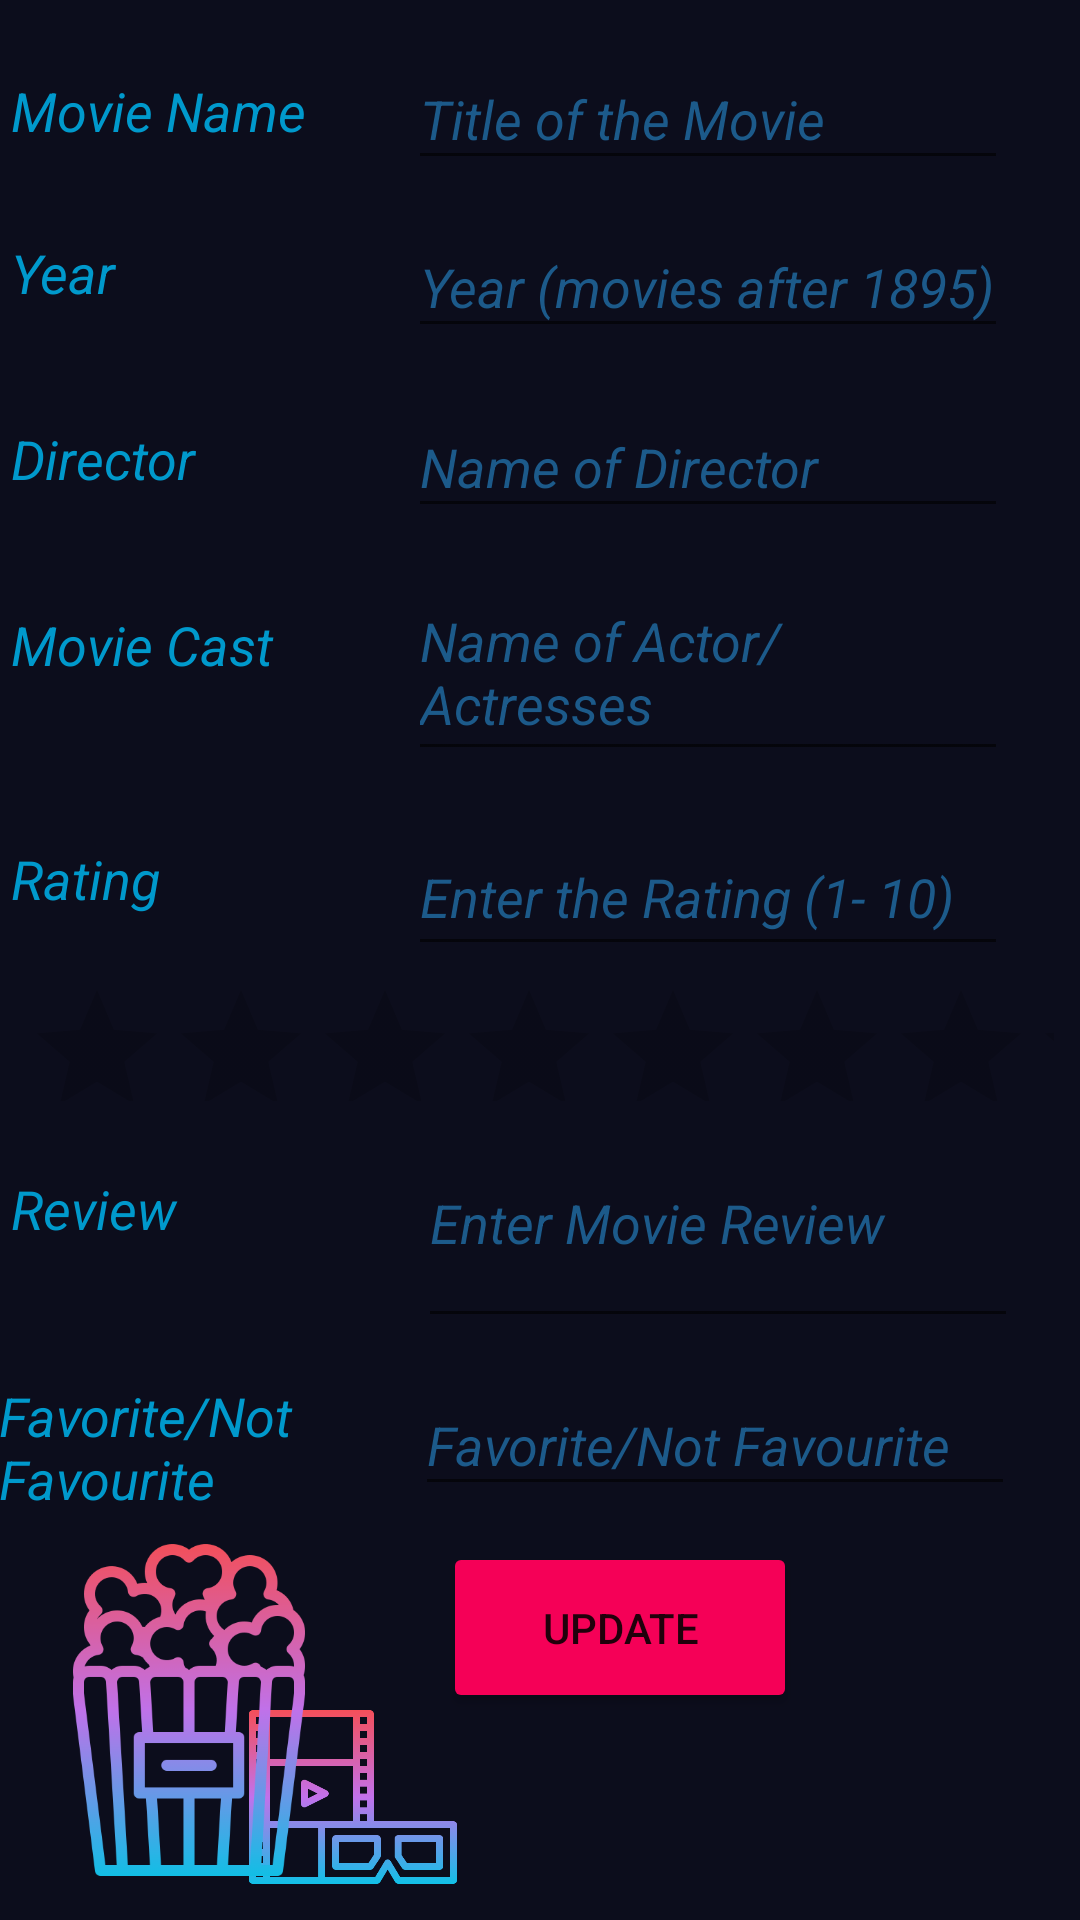

Here is an Android app screen rendered from its layout file. Give the layout XML and the strings, colors and styles it references.
<!-- AndroidManifest.xml: application theme Theme.CW2 -->
<!-- res/layout/activity_display_full_details_of_movie.xml -->
<?xml version="1.0" encoding="utf-8"?>
<androidx.constraintlayout.widget.ConstraintLayout xmlns:android="http://schemas.android.com/apk/res/android"
    xmlns:app="http://schemas.android.com/apk/res-auto"
    xmlns:tools="http://schemas.android.com/tools"
    android:layout_width="match_parent"
    android:layout_height="match_parent"
    android:background="@color/backgroundColor"
    tools:context=".DisplayMovieDetailsScreen">

    <ImageView
        android:id="@+id/moviePageImg"
        android:layout_width="82dp"
        android:layout_height="74dp"
        android:layout_marginBottom="4dp"
        android:contentDescription="@string/movieimg"
        app:layout_constraintBottom_toBottomOf="parent"
        app:layout_constraintEnd_toEndOf="parent"
        app:layout_constraintHorizontal_bias="0.276"
        app:layout_constraintStart_toStartOf="parent"
        app:srcCompat="@drawable/icon7" />

    <EditText
        android:id="@+id/inputMovieTitle"
        android:layout_width="200dp"
        android:layout_height="44dp"
        android:layout_marginTop="16dp"
        android:autofillHints=""
        android:ems="10"
        android:hint="@string/title_of_the_movie"
        android:inputType="textPersonName"
        android:textColor="@color/white"
        android:textColorHint="@color/hintColor2"
        android:textStyle="italic"
        app:layout_constraintEnd_toEndOf="parent"
        app:layout_constraintHorizontal_bias="0.849"
        app:layout_constraintStart_toStartOf="parent"
        app:layout_constraintTop_toTopOf="parent" />

    <EditText
        android:id="@+id/inputMovieYear"
        android:layout_width="200dp"
        android:layout_height="44dp"
        android:layout_marginTop="12dp"
        android:autofillHints=""
        android:defaultValue="1896"
        android:ems="10"
        android:hint="@string/year_movies_after_1895"
        android:inputType="number"
        android:maxLength="4"
        android:textColor="@color/white"
        android:textColorHint="@color/hintColor2"
        android:textStyle="italic"
        app:layout_constraintEnd_toEndOf="parent"
        app:layout_constraintHorizontal_bias="0.849"
        app:layout_constraintStart_toStartOf="parent"
        app:layout_constraintTop_toBottomOf="@+id/inputMovieTitle" />

    <EditText
        android:id="@+id/inputMovieDirector"
        android:layout_width="200dp"
        android:layout_height="44dp"
        android:layout_marginTop="16dp"
        android:autofillHints=""
        android:ems="10"
        android:hint="@string/name_of_director"
        android:inputType="textPersonName"
        android:textColor="@color/white"
        android:textColorHint="@color/hintColor2"
        android:textStyle="italic"
        app:layout_constraintEnd_toEndOf="parent"
        app:layout_constraintHorizontal_bias="0.849"
        app:layout_constraintStart_toStartOf="parent"
        app:layout_constraintTop_toBottomOf="@+id/inputMovieYear" />

    <EditText
        android:id="@+id/inputMovieCast"
        android:layout_width="200dp"
        android:layout_height="69dp"
        android:layout_marginTop="12dp"
        android:autofillHints=""
        android:ems="10"
        android:hint="@string/name_of_actor_actresses"
        android:inputType="textMultiLine|textPersonName"
        android:textColor="@color/white"
        android:textColorHint="@color/hintColor2"
        android:textStyle="italic"
        app:layout_constraintEnd_toEndOf="parent"
        app:layout_constraintHorizontal_bias="0.849"
        app:layout_constraintStart_toStartOf="parent"
        app:layout_constraintTop_toBottomOf="@+id/inputMovieDirector" />

    <EditText
        android:id="@+id/inputMovieRating"
        android:layout_width="200dp"
        android:layout_height="49dp"
        android:layout_marginTop="16dp"
        android:autofillHints=""
        android:ems="10"
        android:hint="@string/enter_the_rating_1_10"
        android:inputType="number"
        android:textColor="@color/white"
        android:textColorHint="@color/hintColor2"
        android:textStyle="italic"
        app:layout_constraintEnd_toEndOf="parent"
        app:layout_constraintHorizontal_bias="0.849"
        app:layout_constraintStart_toStartOf="parent"
        app:layout_constraintTop_toBottomOf="@+id/inputMovieCast" />

    <EditText
        android:id="@+id/inputMovieReview"
        android:layout_width="200dp"
        android:layout_height="80dp"
        android:layout_marginTop="44dp"
        android:autofillHints=""
        android:ems="10"
        android:hint="@string/enter_movie_review"
        android:inputType="textMultiLine|textPersonName"
        android:textColor="@color/white"
        android:textColorHint="@color/hintColor2"
        android:textStyle="italic"
        app:layout_constraintEnd_toEndOf="parent"
        app:layout_constraintHorizontal_bias="0.87"
        app:layout_constraintStart_toStartOf="parent"
        app:layout_constraintTop_toBottomOf="@+id/inputMovieRating" />

    <ImageView
        android:id="@+id/imageView2"
        android:layout_width="118dp"
        android:layout_height="132dp"
        android:layout_marginStart="4dp"
        android:layout_marginBottom="4dp"
        android:contentDescription="@string/popcorn_image"
        app:layout_constraintBottom_toBottomOf="parent"
        app:layout_constraintStart_toStartOf="parent"
        app:srcCompat="@drawable/popcorn" />

    <Button
        android:id="@+id/updateBtn"
        android:layout_width="118dp"
        android:layout_height="57dp"
        android:layout_marginTop="68dp"
        android:backgroundTint="@color/buttoncolor1"
        android:onClick="updateMovieDetails"
        android:text="@string/update"
        app:layout_constraintEnd_toEndOf="parent"
        app:layout_constraintHorizontal_bias="0.61"
        app:layout_constraintStart_toStartOf="parent"
        app:layout_constraintTop_toBottomOf="@+id/inputMovieReview" />

    <EditText
        android:id="@+id/inputFavouriteState"
        android:layout_width="200dp"
        android:layout_height="44dp"
        android:layout_marginTop="12dp"
        android:autofillHints=""
        android:ems="10"
        android:hint="@string/favorite_not_favourite"
        android:inputType="textMultiLine|textPersonName"
        android:textColor="@color/white"
        android:textColorHint="@color/hintColor2"
        android:textStyle="italic"
        app:layout_constraintEnd_toEndOf="parent"
        app:layout_constraintHorizontal_bias="0.865"
        app:layout_constraintStart_toStartOf="parent"
        app:layout_constraintTop_toBottomOf="@+id/inputMovieReview" />

    <RatingBar
        android:id="@+id/ratingBar"
        android:layout_width="343dp"
        android:layout_height="41dp"
        android:layout_marginTop="4dp"
        android:numStars="10"
        android:progressTint="@color/ratingColor"
        app:layout_constraintEnd_toEndOf="parent"
        app:layout_constraintHorizontal_bias="0.488"
        app:layout_constraintStart_toStartOf="parent"
        app:layout_constraintTop_toBottomOf="@+id/inputMovieRating" />

    <TextView
        android:id="@+id/textView1"
        android:layout_width="130dp"
        android:layout_height="42dp"
        android:layout_marginTop="16dp"
        android:gravity="center|left"
        android:text="@string/movie_name"
        android:textColor="@android:color/holo_blue_dark"
        android:textSize="18sp"
        android:textStyle="italic"
        app:layout_constraintEnd_toStartOf="@+id/inputMovieTitle"
        app:layout_constraintHorizontal_bias="0.607"
        app:layout_constraintStart_toStartOf="parent"
        app:layout_constraintTop_toTopOf="parent" />

    <TextView
        android:id="@+id/textView2"
        android:layout_width="130dp"
        android:layout_height="42dp"
        android:layout_marginTop="12dp"
        android:gravity="center|start"
        android:text="@string/year"
        android:textColor="@android:color/holo_blue_dark"
        android:textSize="18sp"
        android:textStyle="italic"
        app:layout_constraintEnd_toStartOf="@+id/inputMovieYear"
        app:layout_constraintHorizontal_bias="0.588"
        app:layout_constraintStart_toStartOf="parent"
        app:layout_constraintTop_toBottomOf="@+id/textView1" />

    <TextView
        android:id="@+id/textView3"
        android:layout_width="130dp"
        android:layout_height="42dp"
        android:layout_marginTop="20dp"
        android:gravity="center|start"
        android:text="@string/director"
        android:textColor="@android:color/holo_blue_dark"
        android:textSize="18sp"
        android:textStyle="italic"
        app:layout_constraintEnd_toStartOf="@+id/inputMovieDirector"
        app:layout_constraintHorizontal_bias="0.588"
        app:layout_constraintStart_toStartOf="parent"
        app:layout_constraintTop_toBottomOf="@+id/textView2" />


    <TextView
        android:id="@+id/textView4"
        android:layout_width="130dp"
        android:layout_height="42dp"
        android:layout_marginTop="20dp"
        android:gravity="center|start"
        android:text="@string/movie_cast"
        android:textColor="@android:color/holo_blue_dark"
        android:textSize="18sp"
        android:textStyle="italic"
        app:layout_constraintEnd_toStartOf="@+id/inputMovieDirector"
        app:layout_constraintHorizontal_bias="0.588"
        app:layout_constraintStart_toStartOf="parent"
        app:layout_constraintTop_toBottomOf="@+id/textView3" />

    <TextView
        android:id="@+id/textView5"
        android:layout_width="130dp"
        android:layout_height="42dp"
        android:layout_marginTop="36dp"
        android:gravity="center|start"
        android:text="@string/rating"
        android:textColor="@android:color/holo_blue_dark"
        android:textSize="18sp"
        android:textStyle="italic"
        app:layout_constraintEnd_toStartOf="@+id/inputMovieDirector"
        app:layout_constraintHorizontal_bias="0.588"
        app:layout_constraintStart_toStartOf="parent"
        app:layout_constraintTop_toBottomOf="@+id/textView4" />

    <TextView
        android:id="@+id/textView6"
        android:layout_width="130dp"
        android:layout_height="42dp"
        android:layout_marginTop="68dp"
        android:gravity="center|start"
        android:text="@string/review"
        android:textColor="@android:color/holo_blue_dark"
        android:textSize="18sp"
        android:textStyle="italic"
        app:layout_constraintEnd_toStartOf="@+id/inputMovieDirector"
        app:layout_constraintHorizontal_bias="0.588"
        app:layout_constraintStart_toStartOf="parent"
        app:layout_constraintTop_toBottomOf="@+id/textView5" />


    <TextView
        android:id="@+id/textView7"
        android:layout_width="137dp"
        android:layout_height="53dp"
        android:layout_marginTop="32dp"
        android:gravity="center|start"
        android:text="@string/favorite_not_favourite"
        android:textColor="@android:color/holo_blue_dark"
        android:textSize="18sp"
        android:textStyle="italic"
        app:layout_constraintEnd_toStartOf="@+id/inputMovieDirector"
        app:layout_constraintHorizontal_bias="0.833"
        app:layout_constraintStart_toStartOf="parent"
        app:layout_constraintTop_toBottomOf="@+id/textView6" />

</androidx.constraintlayout.widget.ConstraintLayout>
<!-- resources referenced by this layout -->
<resources>
  <color name="backgroundColor">#0C0D1C</color>
  <color name="buttoncolor1">#F50057</color>
  <color name="hintColor2">#1C5A8A</color>
  <color name="ratingColor">#FFEA00</color>
  <color name="white">#FFFFFFFF</color>
  <!-- drawable icon7: png bitmap (drawable, 10029 bytes) -->
  <!-- drawable popcorn: png bitmap (drawable, 34300 bytes) -->
  <string name="director">Director</string>
  <string name="enter_movie_review">Enter Movie Review</string>
  <string name="enter_the_rating_1_10">Enter the Rating (1- 10)</string>
  <string name="favorite_not_favourite">Favorite/Not Favourite</string>
  <string name="movie_cast">Movie Cast</string>
  <string name="movie_name">Movie Name</string>
  <string name="movieimg">movieImg</string>
  <string name="name_of_actor_actresses">Name of Actor/Actresses</string>
  <string name="name_of_director">Name of Director</string>
  <string name="popcorn_image">popcorn image</string>
  <string name="rating">Rating</string>
  <string name="review">Review</string>
  <string name="title_of_the_movie">Title of the Movie</string>
  <string name="update">Update</string>
  <string name="year">Year</string>
  <string name="year_movies_after_1895">Year (movies after 1895)</string>
  <style name="Theme.CW2" parent="Theme.MaterialComponents.DayNight.DarkActionBar">
          
          <item name="colorPrimary">@color/purple_500</item>
          <item name="colorPrimaryVariant">@color/purple_700</item>
          <item name="colorAccent">@color/pink</item>
          <item name="colorOnPrimary">@color/white</item>
          
          <item name="colorSecondary">@color/teal_200</item>
          <item name="colorSecondaryVariant">@color/teal_700</item>
          <item name="colorOnSecondary">@color/black</item>
          
          <item name="android:statusBarColor" tools:targetApi="l">?attr/colorPrimaryVariant</item>
          
      </style>
  <color name="purple_500">#292627</color>
  <color name="purple_700">#FF3700B3</color>
  <color name="pink">#F50057</color>
  <color name="teal_200">#A4F50057</color>
  <color name="teal_700">#FF018786</color>
  <color name="black">#FF000000</color>
</resources>
